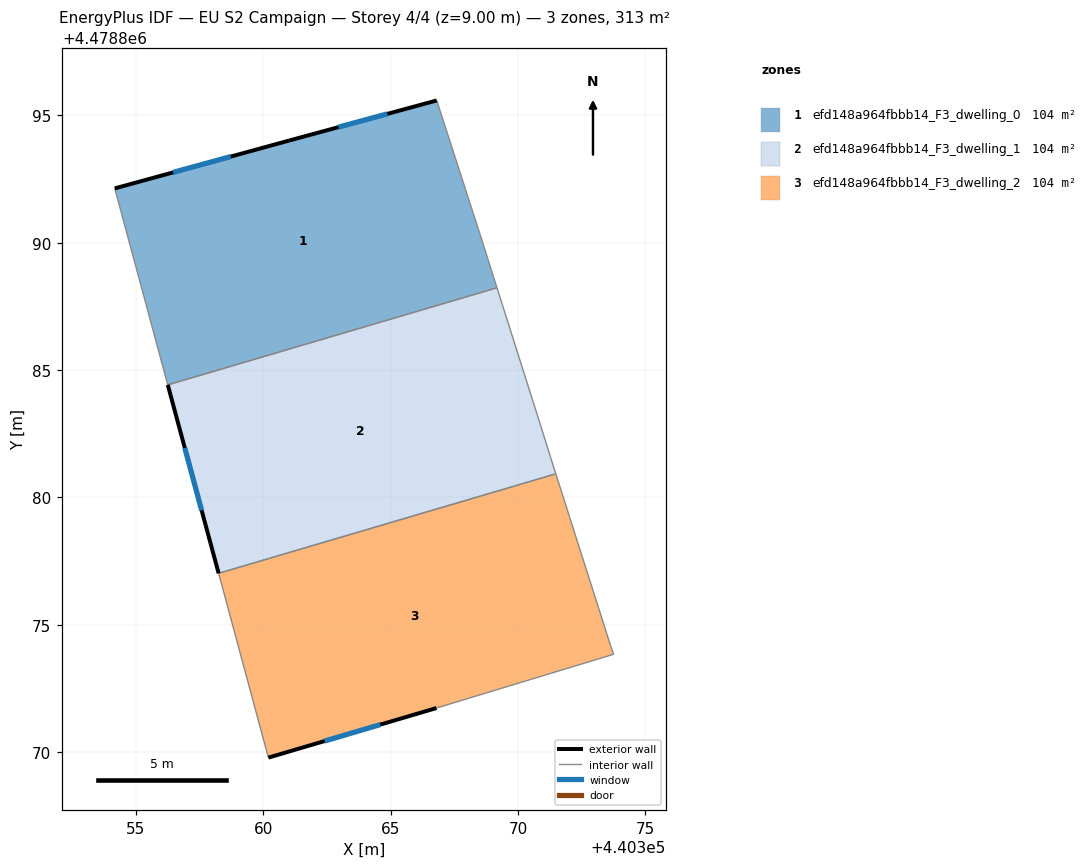
=== STOREY PLAN SPEC (per zone: floor XY polygon, exterior-wall plan segments, windows/doors) ===
zone 1: efd148a964fbbb14_F3_dwelling_0  (104.4 m²)
  floor: (440366.81, 4478895.58) (440368.50, 4478890.36) (440369.17, 4478888.23) (440356.25, 4478884.42) (440354.17, 4478892.13) (440361.01, 4478894.01)
  exterior wall: (440361.01, 4478894.01) – (440354.17, 4478892.13)  [7.1 m]
    window: (440358.73, 4478893.38) – (440356.46, 4478892.76)  [2.3 m²]
  exterior wall: (440366.81, 4478895.58) – (440361.01, 4478894.01)  [6.0 m]
    window: (440364.87, 4478895.05) – (440362.95, 4478894.53)  [2.0 m²]
  interior walls: 4
zone 2: efd148a964fbbb14_F3_dwelling_1  (104.4 m²)
  floor: (440369.17, 4478888.23) (440370.75, 4478883.24) (440371.29, 4478881.52) (440371.48, 4478880.93) (440358.25, 4478877.02) (440356.25, 4478884.42)
  exterior wall: (440356.25, 4478884.42) – (440358.25, 4478877.02)  [7.7 m]
    window: (440356.92, 4478881.95) – (440357.58, 4478879.49)  [2.5 m²]
  interior walls: 5
zone 3: efd148a964fbbb14_F3_dwelling_2  (104.4 m²)
  floor: (440371.48, 4478880.93) (440373.63, 4478874.18) (440373.75, 4478873.84) (440366.80, 4478871.74) (440360.20, 4478869.79) (440358.25, 4478877.02)
  exterior wall: (440360.20, 4478869.79) – (440366.80, 4478871.74)  [6.9 m]
    window: (440362.41, 4478870.44) – (440364.59, 4478871.09)  [2.3 m²]
  interior walls: 5

=== DERIVED (storey summary) ===
Building: EU S2 Campaign
Storey: 4 of 4  (floor level z = 9.00 m)
Storey gross floor area: 313.2 m²
Zones on this storey: 3
  - efd148a964fbbb14_F3_dwelling_0: floor 104.4 m²; exterior wall 13.1 m (39.3 m²); 2 window(s) 4.3 m²; WWR 11.0%
  - efd148a964fbbb14_F3_dwelling_1: floor 104.4 m²; exterior wall 7.7 m (23.0 m²); 1 window(s) 2.5 m²; WWR 11.0%
  - efd148a964fbbb14_F3_dwelling_2: floor 104.4 m²; exterior wall 6.9 m (20.6 m²); 1 window(s) 2.3 m²; WWR 11.0%
Zone adjacency (shared interzone walls):
  - efd148a964fbbb14_F3_dwelling_0 ↔ efd148a964fbbb14_F3_dwelling_1
  - efd148a964fbbb14_F3_dwelling_1 ↔ efd148a964fbbb14_F3_dwelling_2